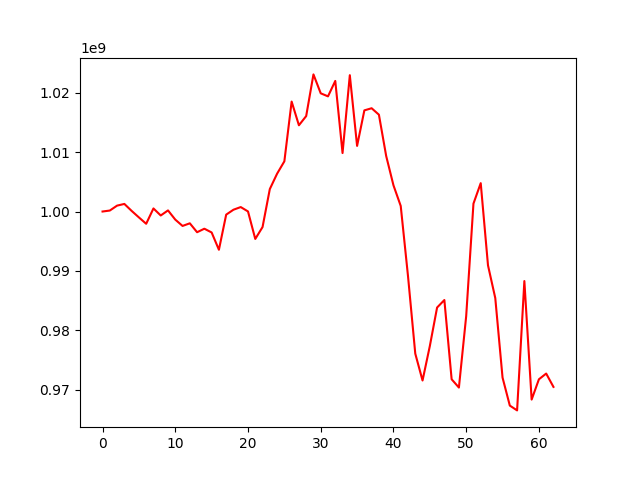

The table this chart was drawn from, first rows:
, 0
0, 1000000000
1, 1000165216
2, 1000993987
3, 1001277466
4, 1000105456
5, 999007616
6, 997935434
7, 1000516843
8, 999332954
9, 1000187236
10, 998637765
11, 997571375
12, 998015522
13, 996513727
14, 997106685
15, 996471643
16, 993561491
17, 999474323
18, 1000302621
19, 1000750044
20, 1000010986
21, 995382208
22, 997382550
23, 1003780121
24, 1006368425
25, 1008452050
26, 1018513380
27, 1014522027
28, 1016070772
29, 1023089309
30, 1019903882
31, 1019391157
32, 1021991964
33, 1009844776
34, 1022956926
35, 1011051554
36, 1017032904
37, 1017389916
38, 1016303574
39, 1009346420
40, 1004418220
41, 1000938317
42, 989131168
43, 976070486
44, 971546328
45, 977336884
46, 983834035
47, 985096621
48, 971753522
49, 970356457
50, 982381282
51, 1001327113
52, 1004778091
53, 990933329
54, 985426271
55, 972036522
56, 967321171
57, 966510859
58, 988291472
59, 968331260
... 3 more rows
